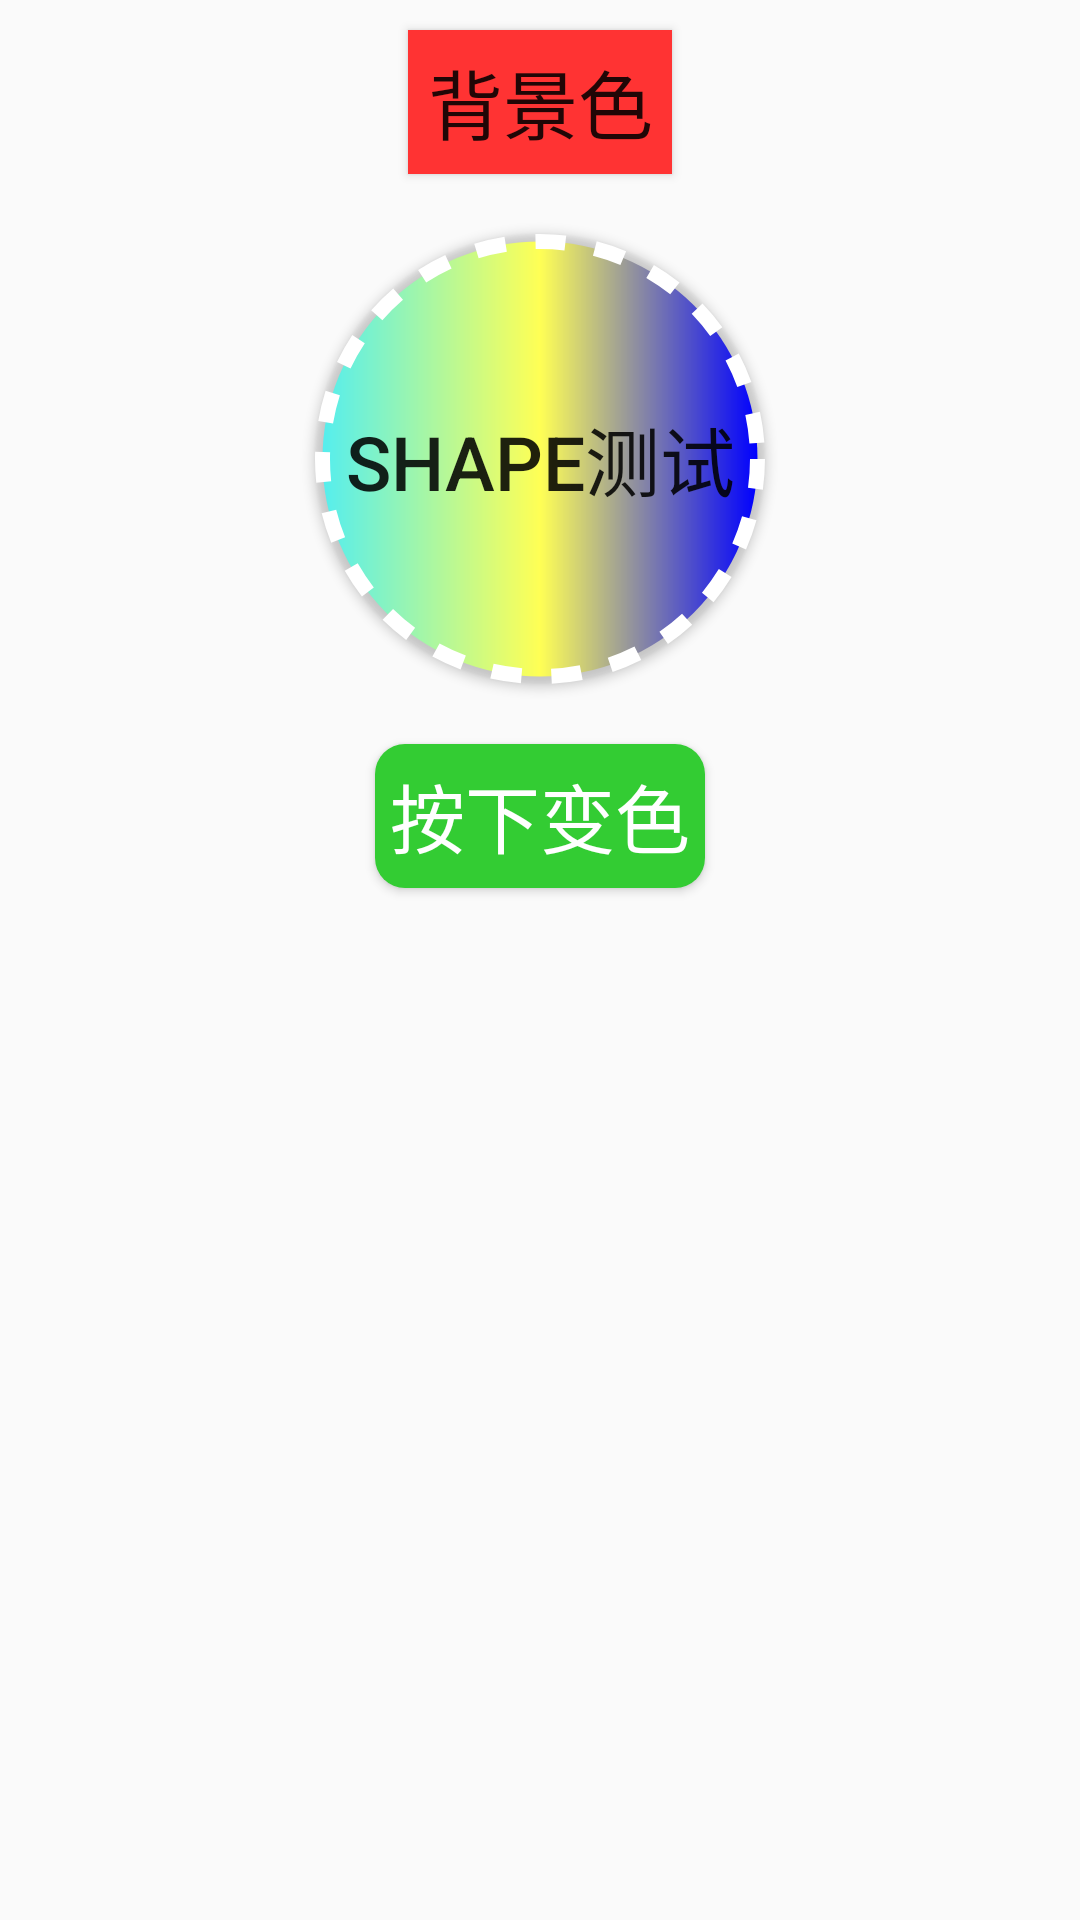

The Android layout XML behind this screen, and the referenced resources:
<!-- AndroidManifest.xml: application theme AppTheme -->
<!-- res/layout/activity_l28__ui.xml -->
<?xml version="1.0" encoding="utf-8"?>
<LinearLayout xmlns:android="http://schemas.android.com/apk/res/android"
    xmlns:app="http://schemas.android.com/apk/res-auto"
    xmlns:tools="http://schemas.android.com/tools"
    android:orientation="vertical"
    android:layout_width="match_parent"
    android:layout_height="match_parent"
    android:gravity="center_horizontal"
    tools:context="com.along.zhuanhang.ui.l28_UIActivity">
    <Button
        android:text="背景色"
        android:background="#FF3333"
        android:textSize="25sp"
        android:layout_margin="10dp"
        android:layout_width="wrap_content"
        android:layout_height="wrap_content" />
    <Button
        android:text="shape测试"
        android:background="@drawable/l28_btn_shapetext"
        android:textSize="25sp"
        android:layout_margin="10dp"
        android:layout_width="150dp"
        android:layout_height="150dp" />
    <Button
        android:text="按下变色"
        android:background="@drawable/l28_btn_bg_selector"
        android:textColor="@color/l28_btn_selector"
        android:textSize="25sp"
        android:layout_margin="10dp"
        android:layout_width="wrap_content"
        android:layout_height="wrap_content" />

</LinearLayout>
<!-- resources referenced by this layout -->
<resources>
  <!-- drawable l28_btn_bg_selector (drawable) -->
  <?xml version="1.0" encoding="utf-8"?>
  <selector xmlns:android="http://schemas.android.com/apk/res/android">
      <item
          android:drawable="@drawable/l28_btn_pressed"
          android:state_pressed="true"
          />
      <item android:drawable="@drawable/l28_btn_normal"/>
  
  </selector>
  <!-- drawable l28_btn_shapetext (drawable) -->
  <?xml version="1.0" encoding="utf-8"?>
  <shape android:shape="oval" xmlns:android="http://schemas.android.com/apk/res/android">
      <solid android:color="#EEEE33"/>
      <corners
          android:radius="10dp">
      </corners>
      <gradient
          android:startColor="#5EE"
          android:endColor="#0000FF"
          android:centerColor="#FFFF55"
          >
      </gradient>
      <stroke
          android:color="#FFFFFF"
          android:width="5dp"
          android:dashGap="10dp"
          android:dashWidth="10dp"
          ></stroke>
      <padding
          android:right="10dp"
          android:left="10dp"
          ></padding>
  
  </shape>
  <style name="AppTheme" parent="Theme.AppCompat.Light.NoActionBar">
          
          <item name="colorPrimary">@color/colorPrimary</item>
          <item name="colorPrimaryDark">@color/colorPrimaryDark</item>
          <item name="colorAccent">@color/colorAccent</item>
      </style>
  <!-- drawable l28_btn_pressed (drawable) -->
  <?xml version="1.0" encoding="utf-8"?>
  <shape xmlns:android="http://schemas.android.com/apk/res/android">
      <solid android:color="#335533"/>
      <corners android:radius="10dp"/>
      <padding android:left="5dp"
          android:right="5dp"/>
  </shape>
  <!-- drawable l28_btn_normal (drawable) -->
  <?xml version="1.0" encoding="utf-8"?>
  <shape xmlns:android="http://schemas.android.com/apk/res/android">
      <solid android:color="#33CC33"/>
      <corners android:radius="10dp"/>
  </shape>
  <!-- not gathered from this repository: default colours our renderer supplied (Android Studio template values) -->
  <color name="colorPrimary">#FF6200EE</color>
  <color name="colorPrimaryDark">#FF3700B3</color>
  <color name="colorAccent">#FF03DAC5</color>
</resources>
